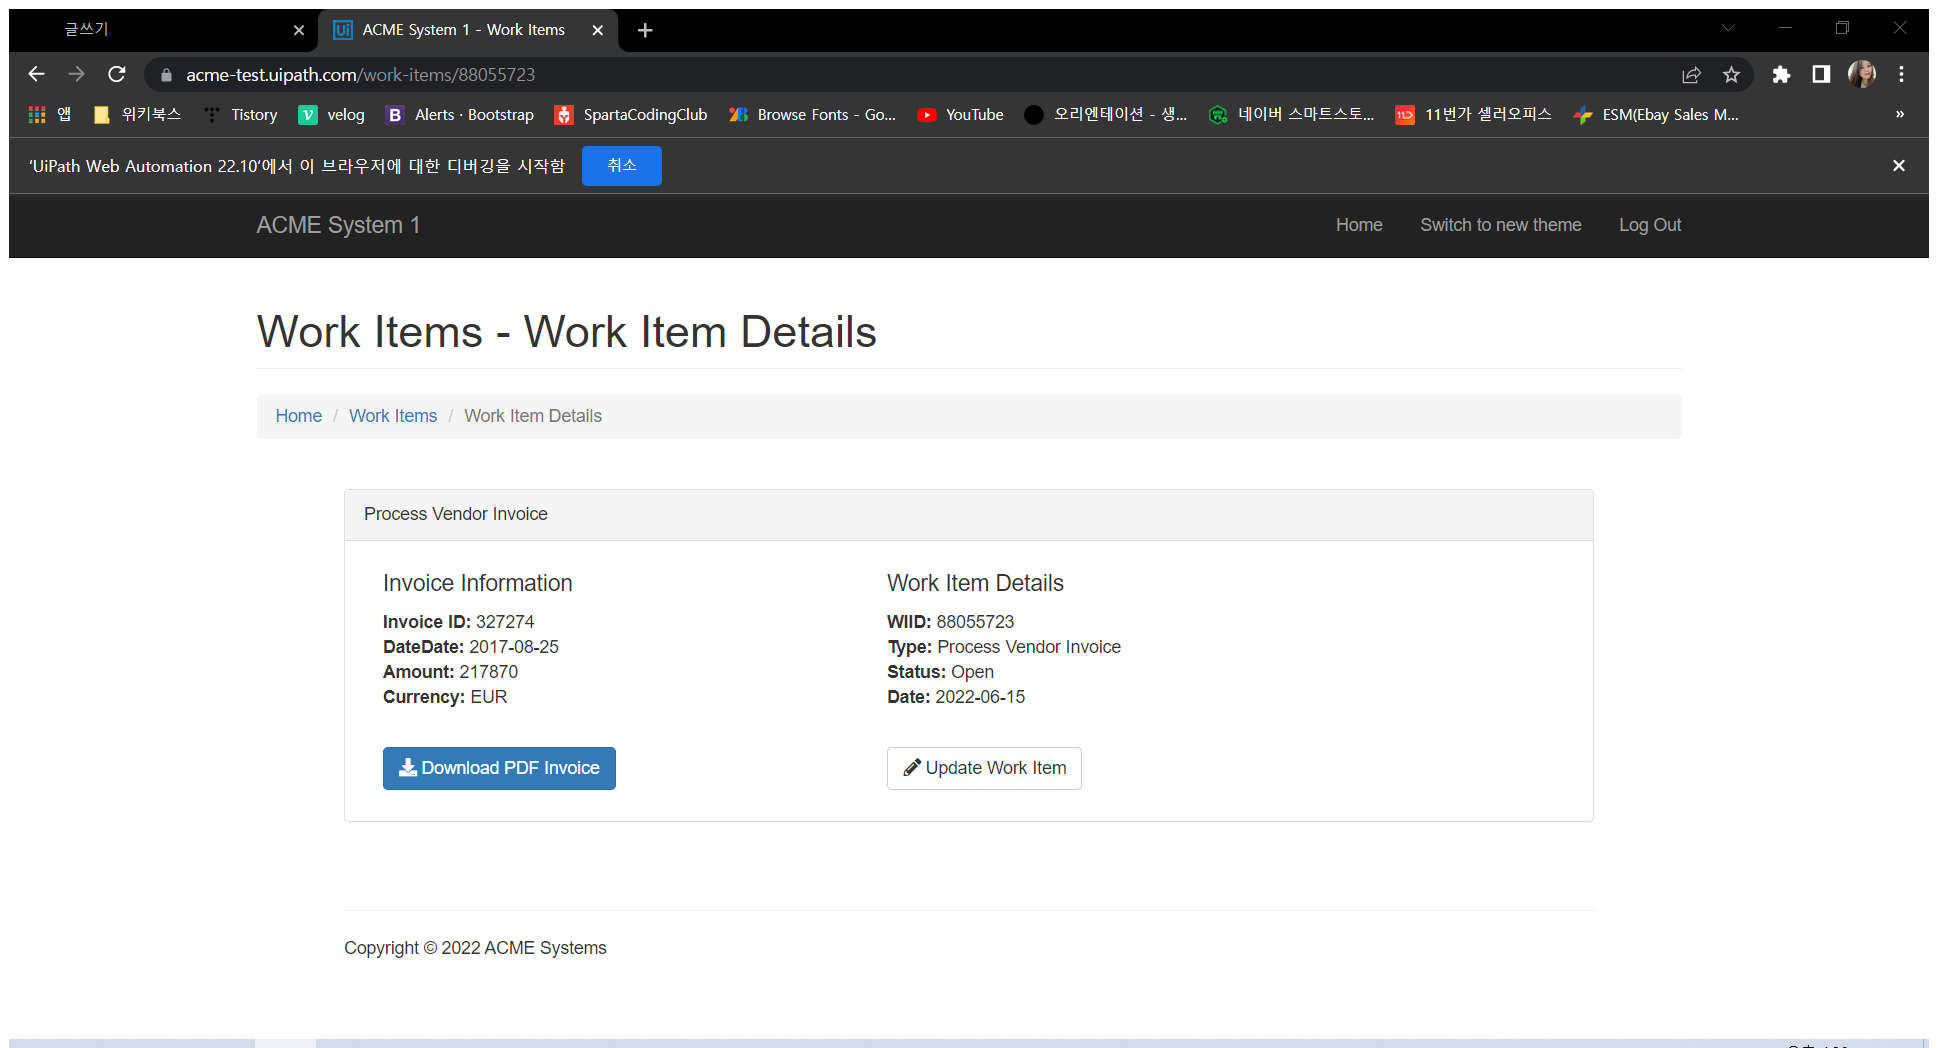
Task: RPA_Session_7_[number redacted]
Workflow: Main

Step 1: Attach Browser 'ACMESyste Page' in window 'ACME System 1 - Work Items' (chrome.exe)

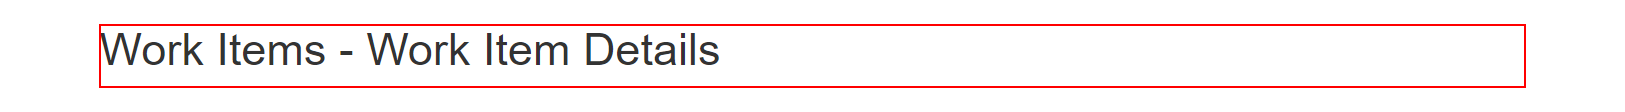
Step 2: get-text from the heading